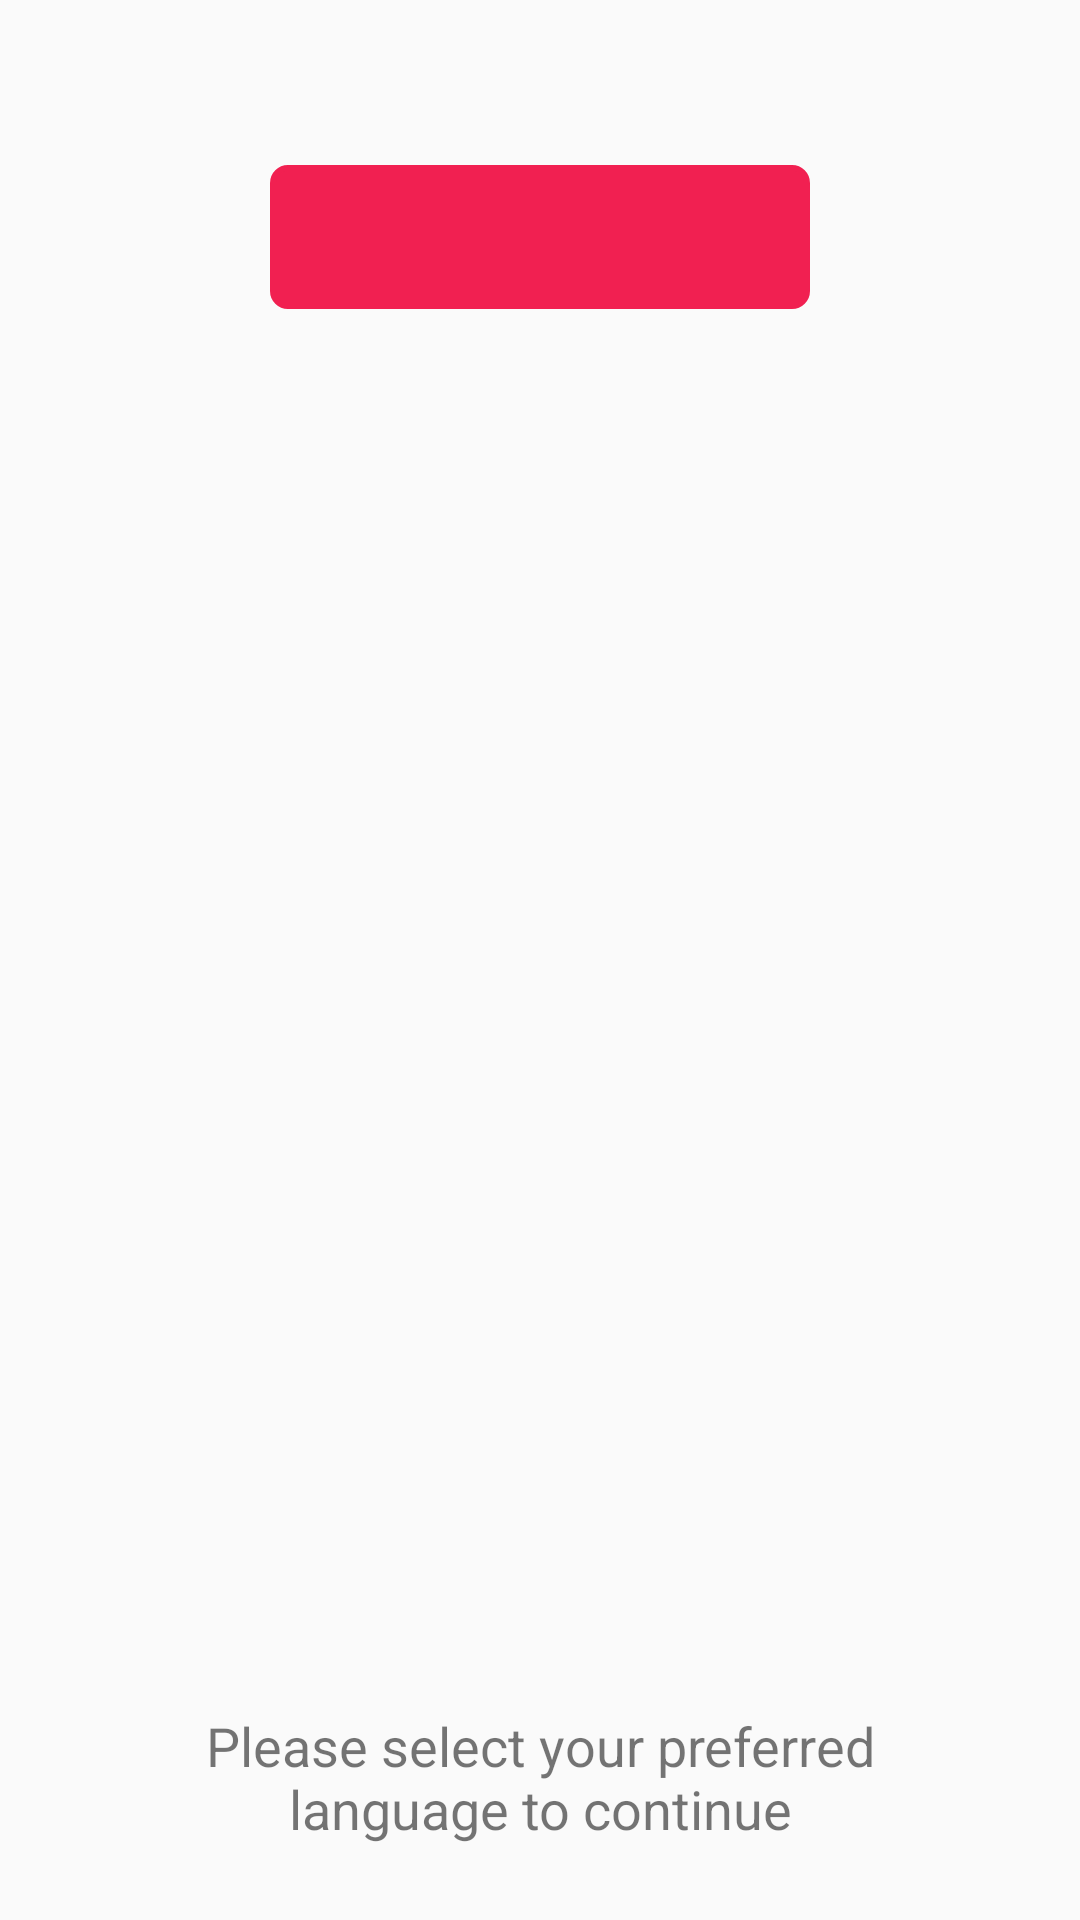

Produce the Android XML layout that renders to this screen, including the resource entries it uses.
<!-- AndroidManifest.xml: application theme AppTheme -->
<!-- res/layout/activity_main.xml -->
<?xml version="1.0" encoding="utf-8"?>
<RelativeLayout xmlns:android="http://schemas.android.com/apk/res/android"
    xmlns:tools="http://schemas.android.com/tools"
    android:layout_width="match_parent"
    android:layout_height="match_parent"
    tools:context=".MainActivity">

    <RelativeLayout
        android:id="@+id/relative_spinner"
        android:layout_width="180dp"
        android:layout_height="@dimen/_48dp"
        android:layout_alignParentTop="true"
        android:layout_centerHorizontal="true"
        android:layout_marginTop="@dimen/_55dp"

        android:background="@drawable/filled"
        android:paddingEnd="@dimen/_15dp"
        android:paddingStart="@dimen/_15dp">

        <Spinner
            android:id="@+id/spinner_language"
            android:layout_width="match_parent"
            android:layout_height="match_parent"
            android:layout_toStartOf="@+id/iv_pass"
            android:background="@android:color/transparent"
            android:dropDownVerticalOffset="@dimen/_65dp"
            android:popupBackground="@android:color/transparent"
            android:textAlignment="center"
            android:textSize="@dimen/_15sp"
            tools:ignore="RtlHardcoded" />

        <ImageView
            android:id="@+id/iv_pass"
            android:layout_width="@dimen/_25dp"
            android:layout_height="@dimen/_25dp"
            android:layout_alignParentEnd="true"
            android:layout_alignParentRight="true"
            android:layout_centerVertical="true"
            android:contentDescription="@string/content_desc"
            android:src="@drawable/down"
            tools:ignore="RtlHardcoded" />

    </RelativeLayout>

    <TextView
        android:id="@+id/tv_desc"
        android:layout_width="match_parent"
        android:layout_height="wrap_content"
        android:layout_alignParentBottom="true"
        android:layout_centerVertical="true"
        android:layout_marginBottom="@dimen/_25dp"
        android:layout_marginEnd="16dp"
        android:layout_marginStart="16dp"
        android:layout_marginTop="@dimen/_25dp"
        android:gravity="center"
        android:text="@string/txt_please_select_language"
        android:textSize="18sp" />

</RelativeLayout>
<!-- resources referenced by this layout -->
<resources>
  <dimen name="_15dp">15dp</dimen>
  <dimen name="_15sp">15sp</dimen>
  <dimen name="_25dp">25dp</dimen>
  <dimen name="_48dp">48dp</dimen>
  <dimen name="_55dp">55dp</dimen>
  <dimen name="_65dp">65dp</dimen>
  <!-- drawable filled (drawable) -->
  <?xml version="1.0" encoding="UTF-8"?>
  <shape xmlns:android="http://schemas.android.com/apk/res/android">
      <stroke
          android:width="2dp"
          android:color="@color/colorPrimary" />
      <padding
          android:bottom="2dp"
          android:left="2dp"
          android:right="2dp"
          android:top="2dp" />
      <corners android:radius="5dp" />
      <solid android:color="@color/colorPrimary" />
  
  </shape>
  <string name="content_desc" />
  <string name="txt_please_select_language">Please select your preferred\nlanguage to continue</string>
  <style name="AppTheme" parent="Theme.AppCompat.Light.NoActionBar">
          
          <item name="colorPrimary">@color/colorPrimary</item>
          <item name="colorPrimaryDark">@color/colorPrimaryDark</item>
          <item name="colorAccent">@color/colorAccent</item>
          <item name="android:windowContentTransitions">true</item>
          <item name="android:windowAllowEnterTransitionOverlap">true</item>
          <item name="android:windowAllowReturnTransitionOverlap">true</item>
      </style>
  <color name="colorPrimary">#f12051</color>
  <color name="colorPrimaryDark">#ef145e</color>
  <color name="colorAccent">#10dad4</color>
</resources>
